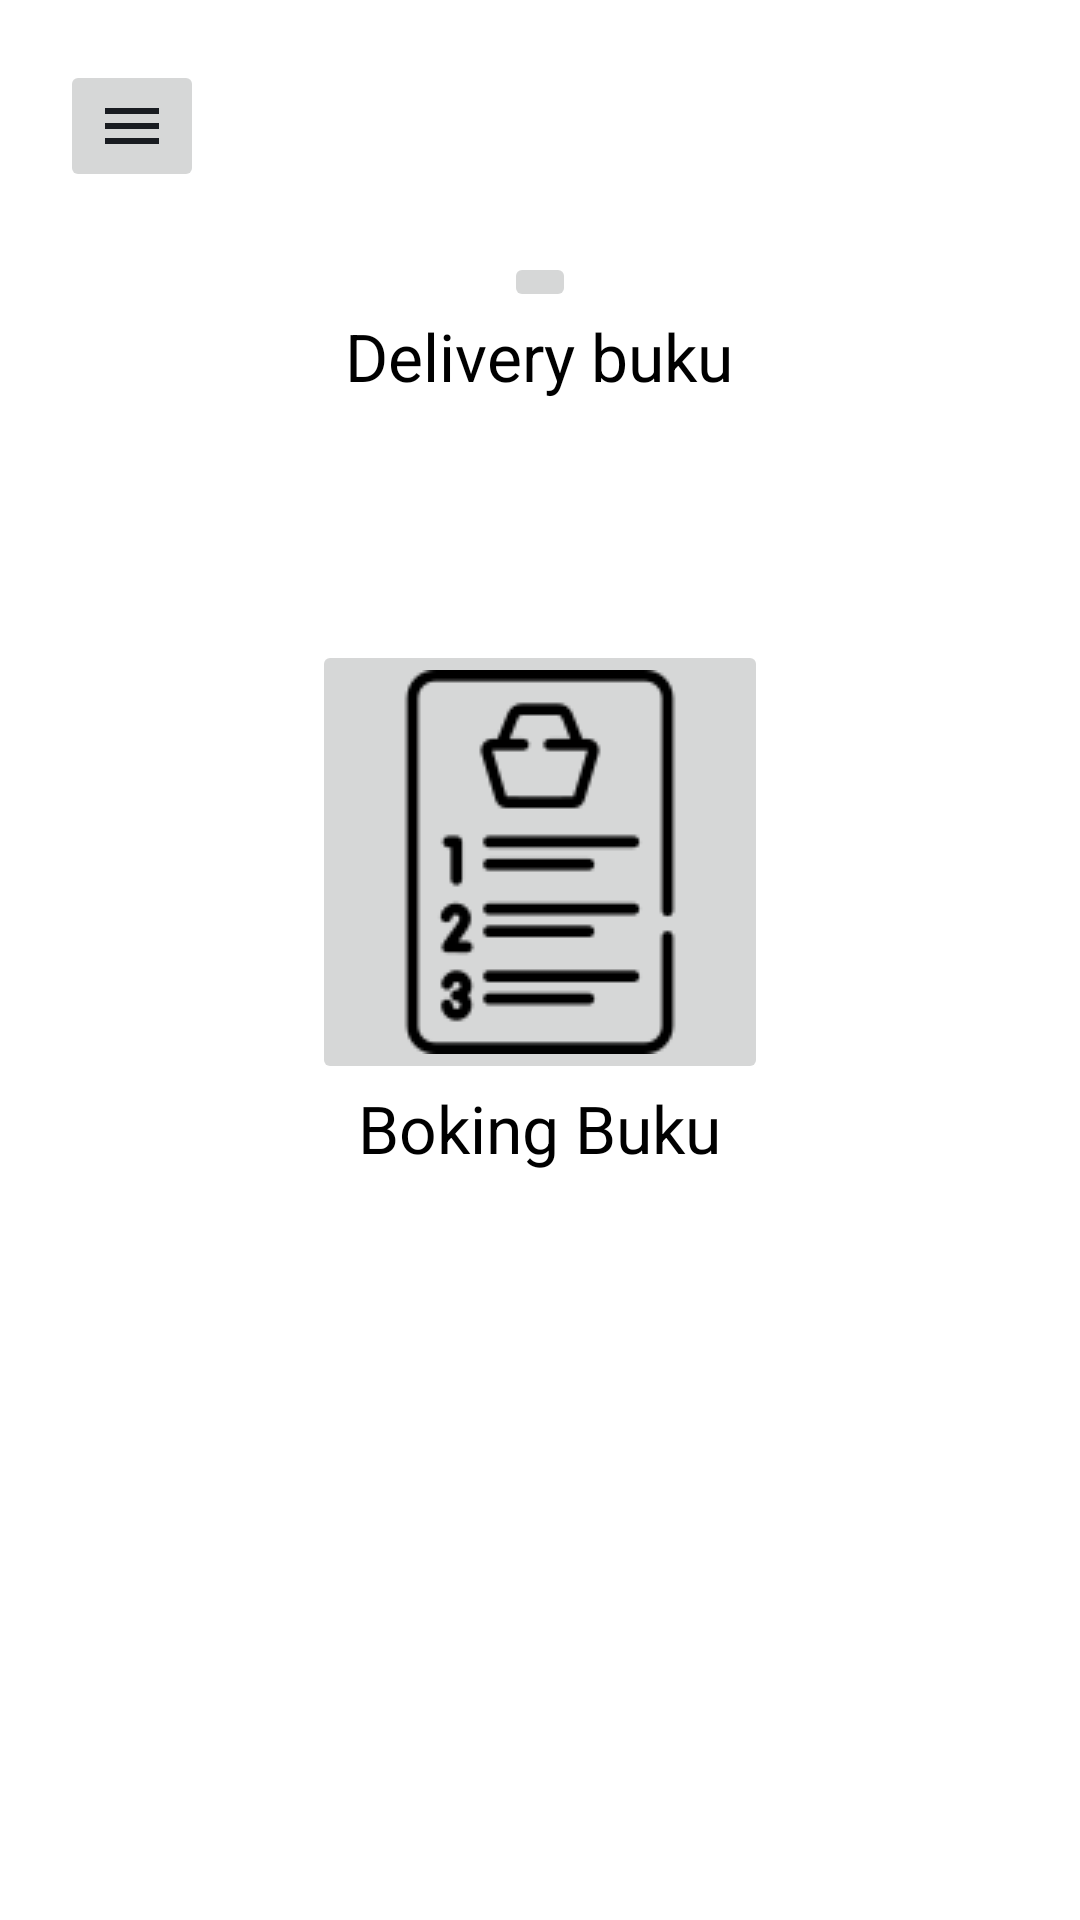

Write the Android layout XML for this screen, with the resource values it uses.
<!-- AndroidManifest.xml: application theme Theme.Raion -->
<!-- res/layout/activity_menu.xml -->
<?xml version="1.0" encoding="utf-8"?>
<LinearLayout xmlns:android="http://schemas.android.com/apk/res/android"
    xmlns:app="http://schemas.android.com/apk/res-auto"
    xmlns:tools="http://schemas.android.com/tools"
    android:layout_width="match_parent"
    android:layout_height="match_parent"
    android:orientation="vertical"
    android:padding="20dp"
    tools:context=".Menu">

    <ImageButton
        android:layout_width="wrap_content"
        android:layout_height="wrap_content"
        android:src="@drawable/ic_baseline_menu_24"
        android:id="@+id/menu"/>

    <ImageButton
        android:layout_width="wrap_content"
        android:layout_height="wrap_content"
        android:src="@drawable/antar"
        android:layout_gravity="center"
        android:layout_marginTop="20dp"
        android:id="@+id/delivery"
        />
    <TextView
        android:layout_width="wrap_content"
        android:layout_height="wrap_content"
        android:text="Delivery buku"
        android:layout_gravity="center"
        android:textSize="22dp"
        android:textColor="@color/black"
        android:layout_marginBottom="80dp"/>

    <ImageButton
        android:layout_width="wrap_content"
        android:layout_height="wrap_content"
        android:src="@drawable/boking"
        android:layout_gravity="center"
        android:id="@+id/booking"/>

    <TextView
        android:layout_width="wrap_content"
        android:layout_height="wrap_content"
        android:text="Boking Buku"
        android:layout_gravity="center"
        android:textSize="22dp"
        android:textColor="@color/black"
        android:layout_marginBottom="80dp"/>

</LinearLayout>
<!-- resources referenced by this layout -->
<resources>
  <color name="black">#FF000000</color>
  <!-- drawable boking: png bitmap (drawable, 2757 bytes) -->
  <!-- drawable ic_baseline_menu_24 (drawable) -->
  <vector android:height="24dp" android:tint="#191C21"
      android:viewportHeight="24" android:viewportWidth="24"
      android:width="24dp" xmlns:android="http://schemas.android.com/apk/res/android">
      <path android:fillColor="@android:color/white" android:pathData="M3,18h18v-2L3,16v2zM3,13h18v-2L3,11v2zM3,6v2h18L21,6L3,6z"/>
  </vector>
  <style name="Theme.Raion" parent="Theme.MaterialComponents.DayNight.DarkActionBar">
          
          <item name="colorPrimary">@color/Grey_500</item>
          <item name="colorPrimaryVariant">@color/purple_700</item>
          <item name="colorOnPrimary">@color/white</item>
          
          <item name="colorSecondary">@color/teal_200</item>
          <item name="colorSecondaryVariant">@color/teal_700</item>
          <item name="colorOnSecondary">@color/black</item>
          
          <item name="android:statusBarColor" tools:targetApi="l">?attr/colorPrimaryVariant</item>
          
      </style>
  <color name="Grey_500">#808080</color>
  <color name="purple_700">#FF3700B3</color>
  <color name="white">#FFFFFFFF</color>
  <color name="teal_200">#FF03DAC5</color>
  <color name="teal_700">#FF018786</color>
</resources>
